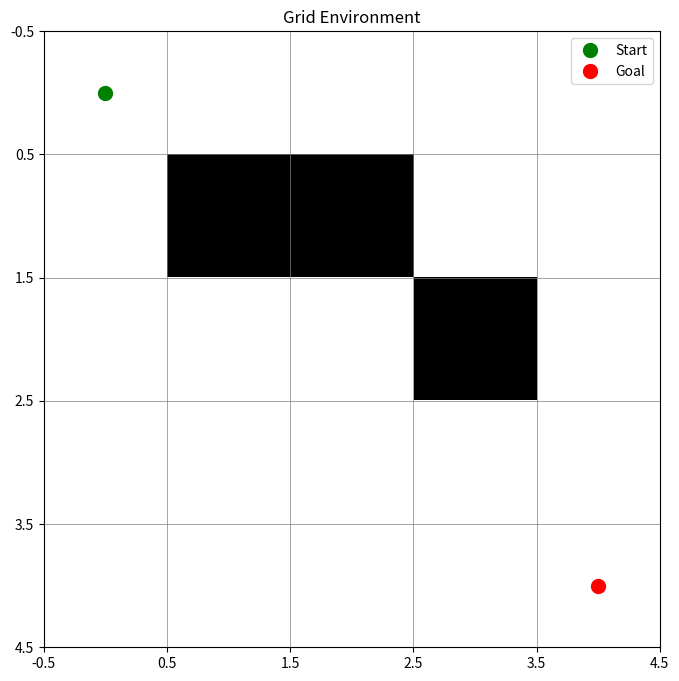
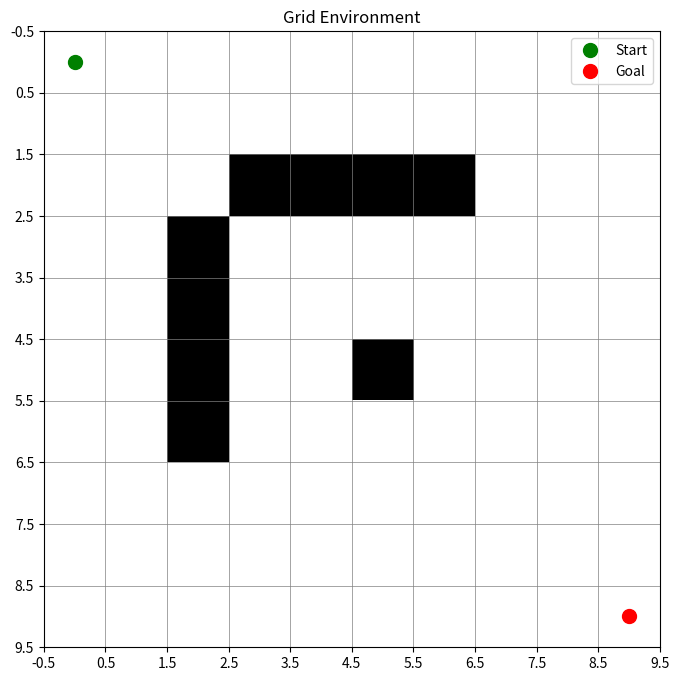
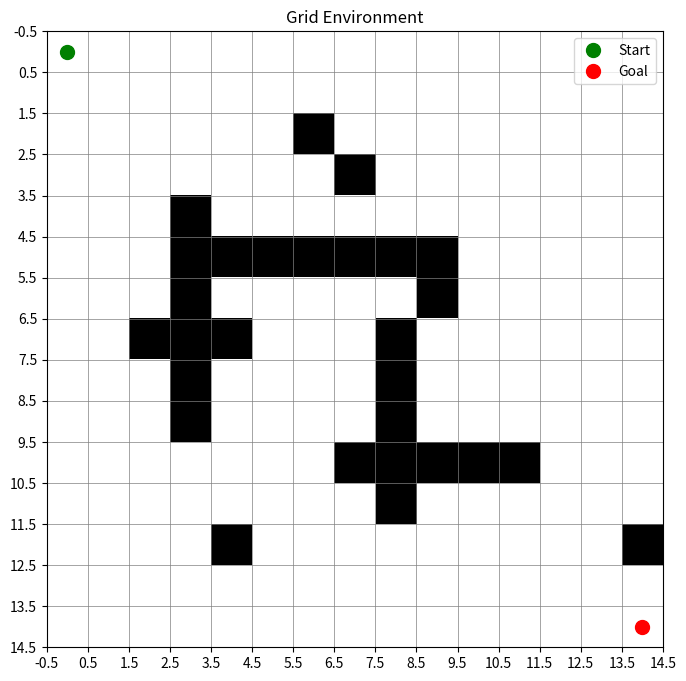

Write the Python code that produced these figures, in order.


import numpy as np
import matplotlib.pyplot as plt
import os

np.random.seed(42)


DIRECTIONS = [(-1, 0), (1, 0), (0, -1), (0, 1)]  

def generate_grid(difficulty='easy'):
    """
    Generate a 2D grid with obstacles, start, and goal based on difficulty level.
    - easy: small grid, few obstacles.
    - medium: medium grid, more obstacles.
    - hard: large grid, complex obstacles.
    
    Returns:
        grid (np.array): 2D array where 0=free, 1=obstacle.
        start (tuple): (row, col) start position.
        goal (tuple): (row, col) goal position.
    """
    if difficulty == 'easy':
        size = 5  # 5x5 grid
        grid = np.zeros((size, size), dtype=int)
        # Place some obstacles
        obstacles = [(1,1), (1,2), (2,3)]
        for obs in obstacles:
            grid[obs] = 1
        start = (0, 0)
        goal = (4, 4)
    elif difficulty == 'medium':
        size = 10  # 10x10 grid
        grid = np.zeros((size, size), dtype=int)
        # More obstacles, like walls
        for i in range(3, 7):
            grid[i, 2] = 1  # Vertical wall
            grid[2, i] = 1  # Horizontal wall
        grid[5,5] = 1  # Isolated obstacle
        start = (0, 0)
        goal = (9, 9)
    elif difficulty == 'hard':
        size = 15  # 15x15 grid
        grid = np.zeros((size, size), dtype=int)
        # Complex obstacles: multiple walls and clusters
        for i in range(4, 10):
            grid[i, 3] = 1  # Wall 1
            grid[5, i] = 1  # Wall 2
        for i in range(7, 12):
            grid[i, 8] = 1  # Wall 3
            grid[10, i] = 1  # Wall 4
        # Random obstacles
        num_random = 10
        for _ in range(num_random):
            r, c = np.random.randint(0, size, 2)
            if (r, c) not in [(0,0), (14,14)]:  # Avoid start/goal
                grid[r, c] = 1
        start = (0, 0)
        goal = (14, 14)
    else:
        raise ValueError("Difficulty must be 'easy', 'medium', or 'hard'.")
    
    # Ensure start and goal are free
    grid[start] = 0
    grid[goal] = 0
    
    return grid, start, goal

def is_valid_position(grid, pos):
    """Check if position is within bounds and not an obstacle."""
    rows, cols = grid.shape
    r, c = pos
    return 0 <= r < rows and 0 <= c < cols and grid[r, c] == 0

def get_neighbors(grid, pos):
    """Get valid 4-neighbors for a position."""
    neighbors = []
    for dr, dc in DIRECTIONS:
        new_pos = (pos[0] + dr, pos[1] + dc)
        if is_valid_position(grid, new_pos):
            neighbors.append(new_pos)
    return neighbors

def plot_grid(grid, start, goal, path=None, filename='grid.png'):

    fig, ax = plt.subplots(figsize=(8, 8))
    ax.imshow(grid, cmap='binary', origin='upper')  # Black for obstacles (1), white for free (0)
    
    # Mark start and goal
    ax.plot(start[1], start[0], 'go', markersize=10, label='Start')  # Green circle
    ax.plot(goal[1], goal[0], 'ro', markersize=10, label='Goal')    # Red circle
    
    if path:
        path_r = [p[0] for p in path]
        path_c = [p[1] for p in path]
        ax.plot(path_c, path_r, 'b-', linewidth=2, label='Path')  # Blue line for path
    
    ax.set_xticks(np.arange(-0.5, grid.shape[1], 1))
    ax.set_yticks(np.arange(-0.5, grid.shape[0], 1))
    ax.grid(True, color='gray', linewidth=0.5)
    ax.set_title('Grid Environment')
    ax.legend()
    
    # Save to file
    os.makedirs('figures', exist_ok=True)
    filepath = os.path.join('figures', filename)
    plt.savefig(filepath, dpi=300, bbox_inches='tight')
    plt.close(fig)
    print(f"Grid plot saved to {filepath}")


if __name__ == "__main__":
    
    grid_easy, start_easy, goal_easy = generate_grid('easy')
    plot_grid(grid_easy, start_easy, goal_easy, filename='easy_grid.png')

    grid_easy, start_easy, goal_easy = generate_grid('medium')
    plot_grid(grid_easy, start_easy, goal_easy, filename='medium.png')

    
    grid_easy, start_easy, goal_easy = generate_grid('hard')
    plot_grid(grid_easy, start_easy, goal_easy, filename='hard.png')
